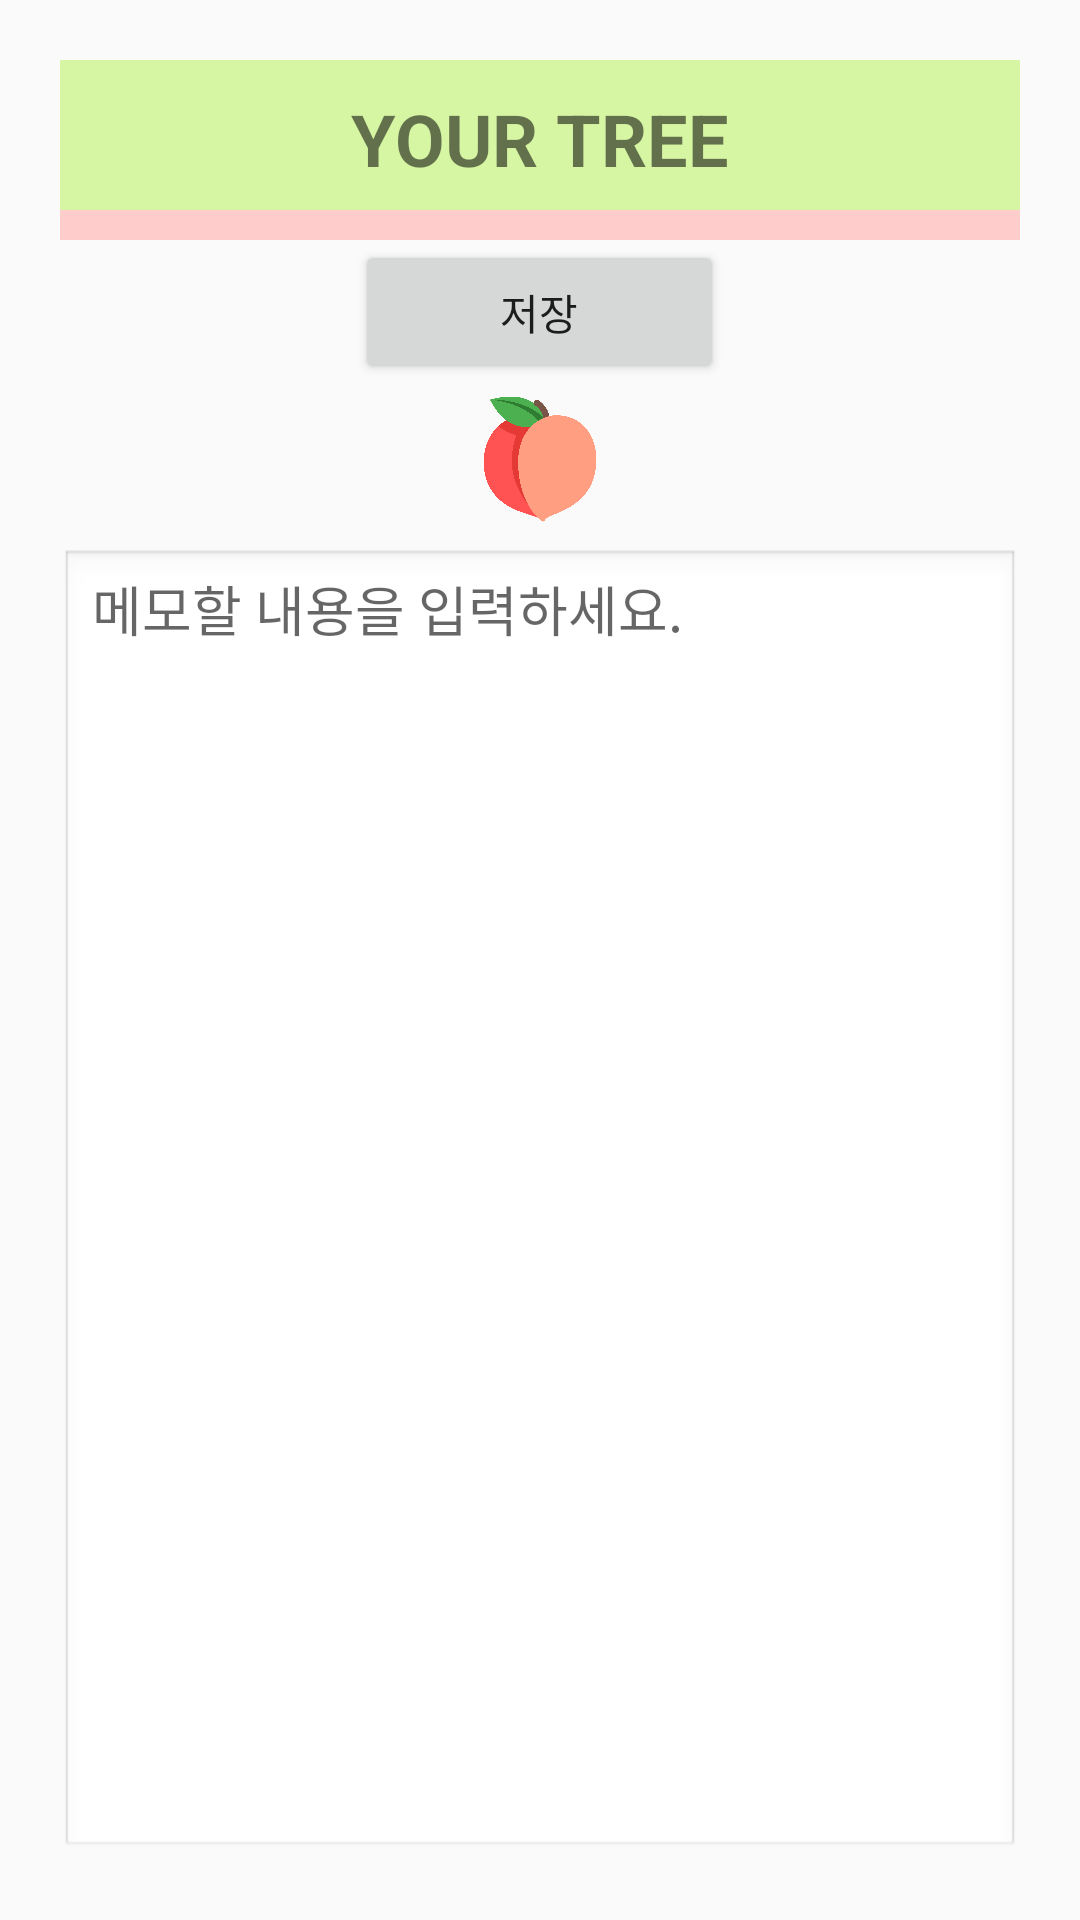

Write the Android layout XML for this screen, with the resource values it uses.
<!-- AndroidManifest.xml: application theme AppTheme.NoActionBar -->
<!-- res/layout/activity_textviewer.xml -->
<RelativeLayout
    xmlns:android="http://schemas.android.com/apk/res/android"
    android:layout_width="match_parent"
    android:layout_height="match_parent"
    android:padding="20dp"
    android:id="@+id/main">

    <LinearLayout
        android:id="@+id/btn_layout"
        android:layout_width="match_parent"
        android:layout_height="wrap_content"
        android:layout_marginBottom="5dp"
        android:orientation="vertical">

        <LinearLayout
            android:layout_width="match_parent"
            android:layout_height="50dp"
            android:background="#D6F6A4"
            android:orientation="vertical">

            // 가운데 로고

            <TextView
                android:id="@+id/yourtree"
                android:layout_width="wrap_content"
                android:layout_height="wrap_content"
                android:layout_gravity="center"
                android:layout_marginTop="10dp"
                android:text="YOUR TREE"
                android:textSize="24sp"
                android:textStyle="bold" />

        </LinearLayout>

        <LinearLayout
            android:layout_width="match_parent"
            android:layout_height="10dp"
            android:background="#FFCCCC" />


        <Button
            android:id="@+id/save_btn"
            android:layout_width="123dp"
            android:layout_height="wrap_content"
            android:layout_gravity="center"
            android:layout_weight="1"
            android:text="저장" />

        <ImageView
            android:id="@+id/imageView"
            android:layout_width="50dp"
            android:layout_height="50dp"
            android:layout_gravity="center"
            android:background="@drawable/peach"/>
    </LinearLayout>

    <EditText
        android:id="@+id/memo_edit"
        android:layout_width="wrap_content"
        android:layout_height="wrap_content"
        android:layout_below="@+id/btn_layout"
        android:layout_alignParentLeft="true"
        android:layout_alignParentRight="true"
        android:layout_alignParentBottom="true"
        android:background="@android:drawable/edit_text"
        android:gravity="top"
        android:hint="메모할 내용을 입력하세요."
        android:inputType="textMultiLine" />

</RelativeLayout>
<!-- resources referenced by this layout -->
<resources>
  <!-- drawable peach: png bitmap (drawable, 69128 bytes) -->
  <style name="AppTheme.NoActionBar">
          <item name="windowActionBar">false</item>
          <item name="windowNoTitle">true</item>
      </style>
</resources>
